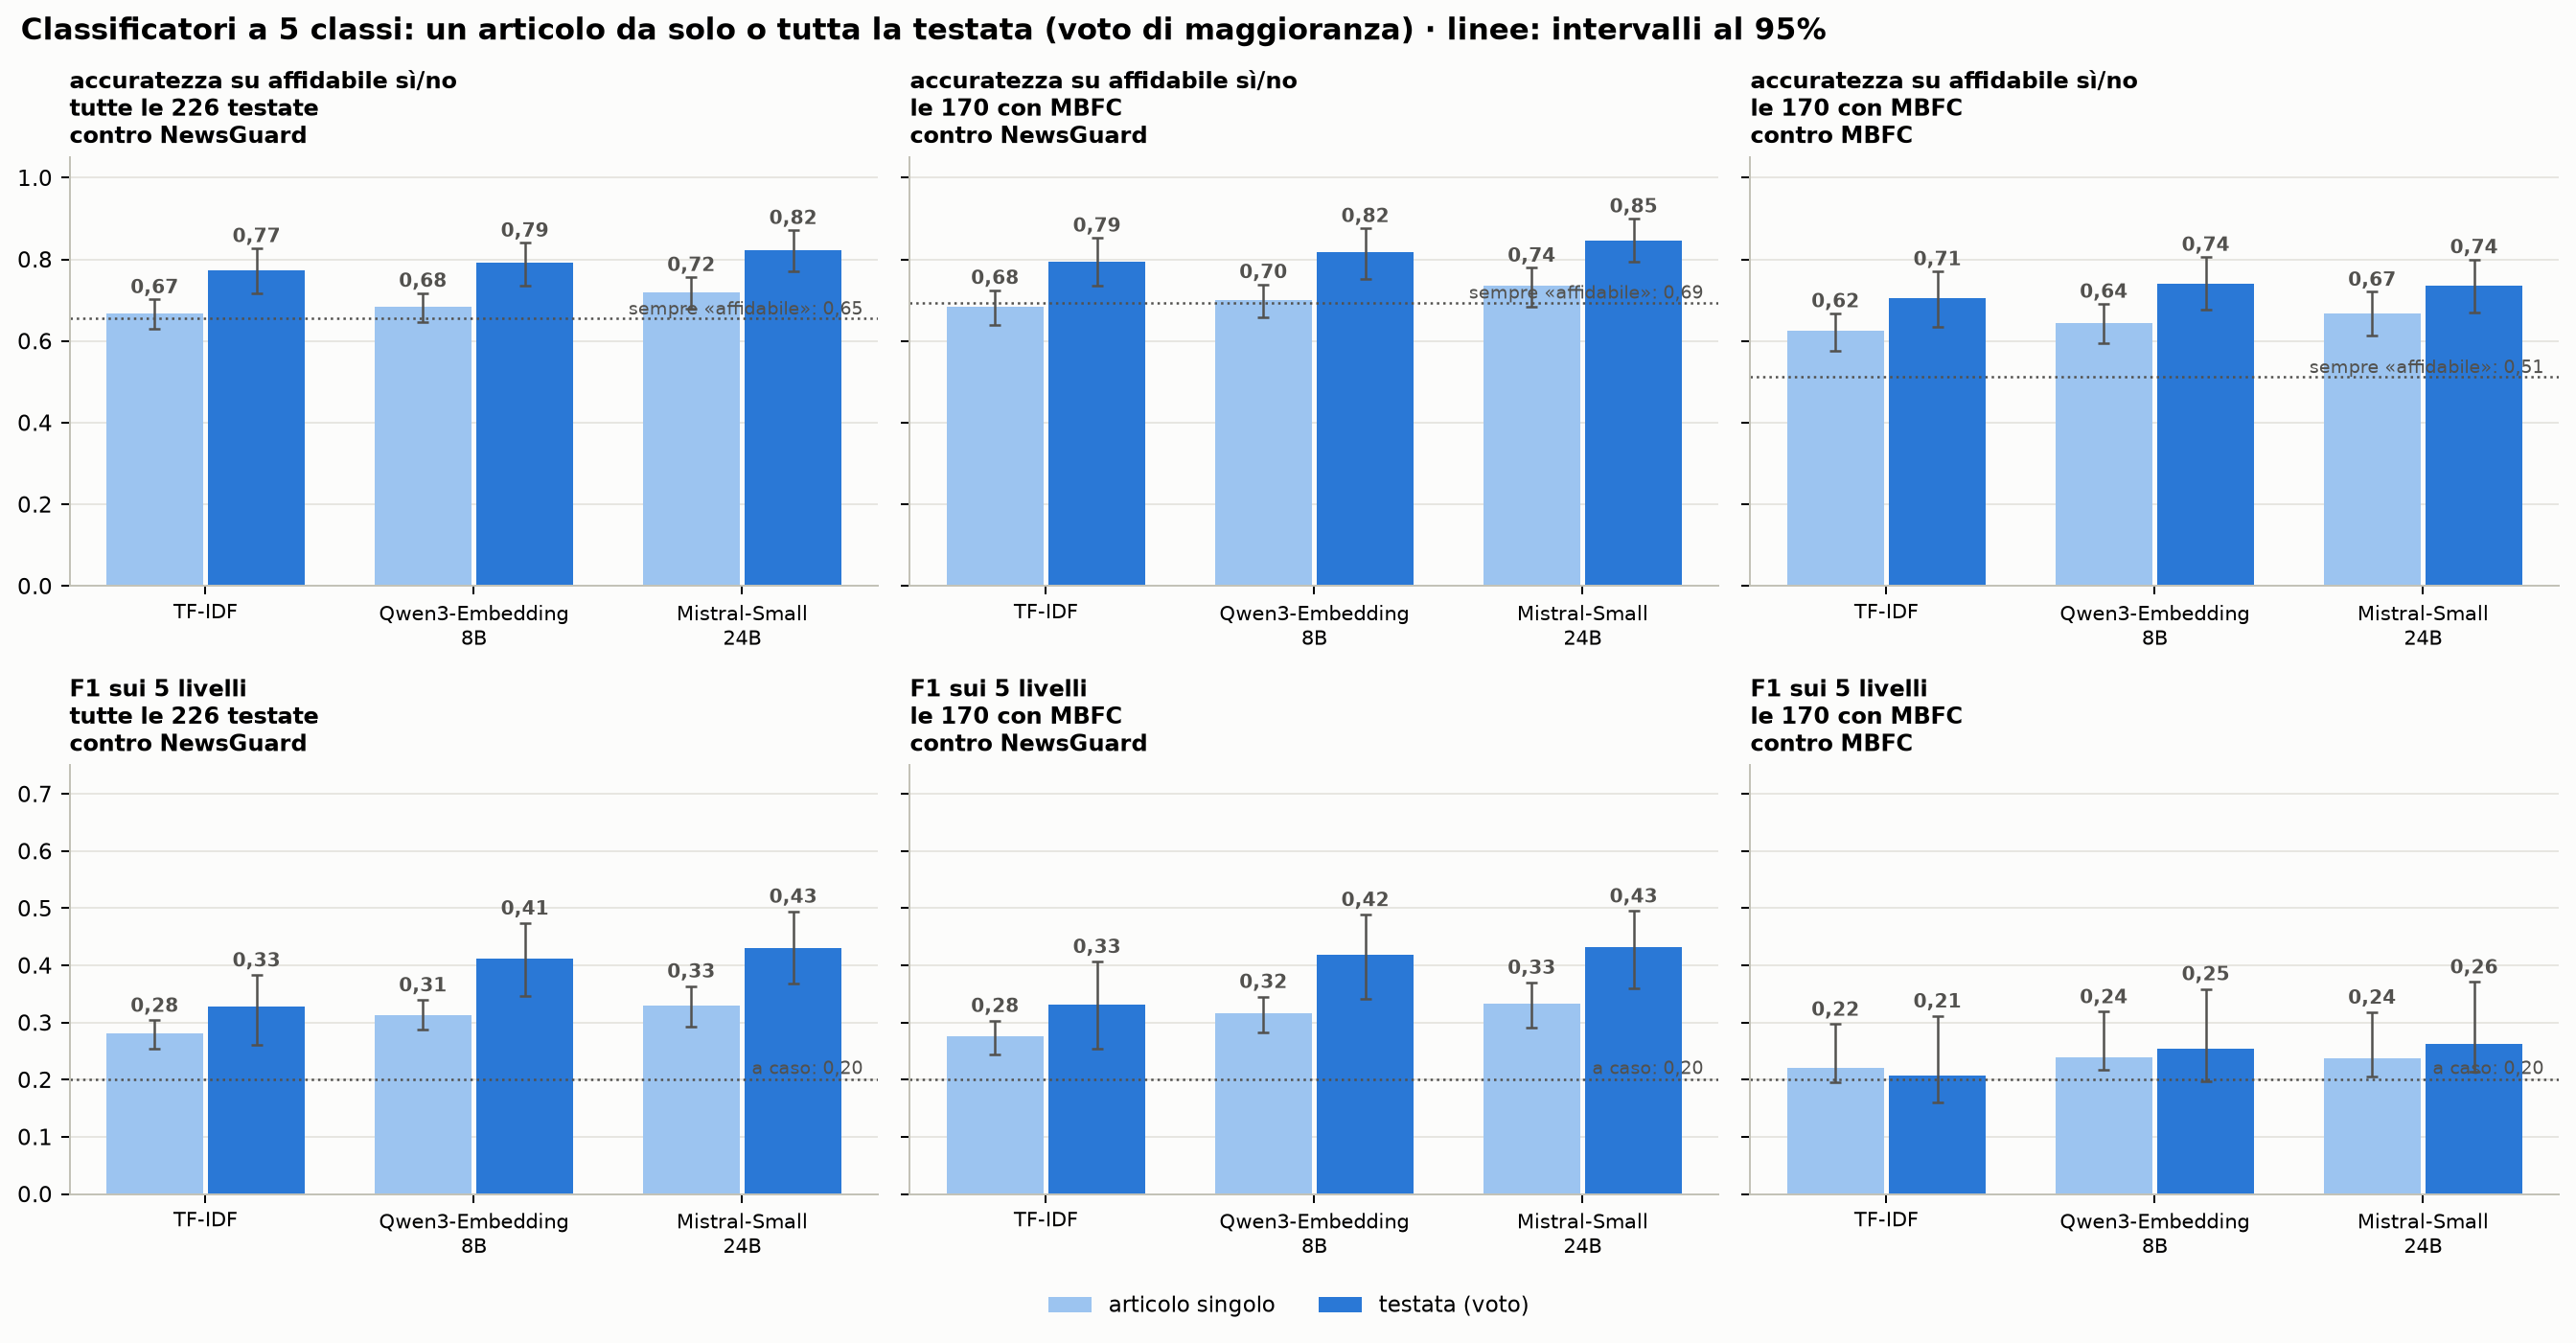

Source data for this figure (header and first rows):
modello, insieme, unità, accuratezza, F1, accuratezza lo, accuratezza hi, F1 lo, F1 hi
TF-IDF, tutte le 226 testate?contro NewsGuard, articolo singolo, 0.667, 0.2811, 0.629, 0.7022, 0.2543, 0.3039
TF-IDF, tutte le 226 testate?contro NewsGuard, testata (voto), 0.7743, 0.3272, 0.7168, 0.8274, 0.2614, 0.3831
TF-IDF, le 170 con MBFC?contro NewsGuard, articolo singolo, 0.6839, 0.2763, 0.6386, 0.7249, 0.2444, 0.3034
TF-IDF, le 170 con MBFC?contro NewsGuard, testata (voto), 0.7941, 0.3317, 0.7353, 0.8529, 0.255, 0.4067
TF-IDF, le 170 con MBFC?contro MBFC, articolo singolo, 0.6244, 0.2199, 0.5748, 0.6679, 0.1951, 0.2971
TF-IDF, le 170 con MBFC?contro MBFC, testata (voto), 0.7059, 0.2077, 0.6353, 0.7707, 0.1595, 0.3114
Qwen3-Embedding 8B, tutte le 226 testate?contro NewsGuard, articolo singolo, 0.6847, 0.3135, 0.6472, 0.7178, 0.2882, 0.3396
Qwen3-Embedding 8B, tutte le 226 testate?contro NewsGuard, testata (voto), 0.792, 0.4112, 0.7345, 0.8407, 0.3458, 0.4739
Qwen3-Embedding 8B, le 170 con MBFC?contro NewsGuard, articolo singolo, 0.7006, 0.317, 0.659, 0.7391, 0.2835, 0.3455
Qwen3-Embedding 8B, le 170 con MBFC?contro NewsGuard, testata (voto), 0.8176, 0.4189, 0.7529, 0.8765, 0.3415, 0.4889
Qwen3-Embedding 8B, le 170 con MBFC?contro MBFC, articolo singolo, 0.6438, 0.2396, 0.5953, 0.6911, 0.2165, 0.3189
Qwen3-Embedding 8B, le 170 con MBFC?contro MBFC, testata (voto), 0.7412, 0.2538, 0.6765, 0.806, 0.1976, 0.359
Mistral-Small 24B, tutte le 226 testate?contro NewsGuard, articolo singolo, 0.7194, 0.3301, 0.6798, 0.7566, 0.2936, 0.3637
Mistral-Small 24B, tutte le 226 testate?contro NewsGuard, testata (voto), 0.823, 0.4305, 0.7699, 0.8717, 0.3687, 0.4946
Mistral-Small 24B, le 170 con MBFC?contro NewsGuard, articolo singolo, 0.7354, 0.3328, 0.685, 0.7795, 0.291, 0.3703
Mistral-Small 24B, le 170 con MBFC?contro NewsGuard, testata (voto), 0.8471, 0.4317, 0.7941, 0.9, 0.3593, 0.4951
Mistral-Small 24B, le 170 con MBFC?contro MBFC, articolo singolo, 0.6676, 0.237, 0.6145, 0.7204, 0.2064, 0.318
Mistral-Small 24B, le 170 con MBFC?contro MBFC, testata (voto), 0.7353, 0.2624, 0.6706, 0.8, 0.2142, 0.371
